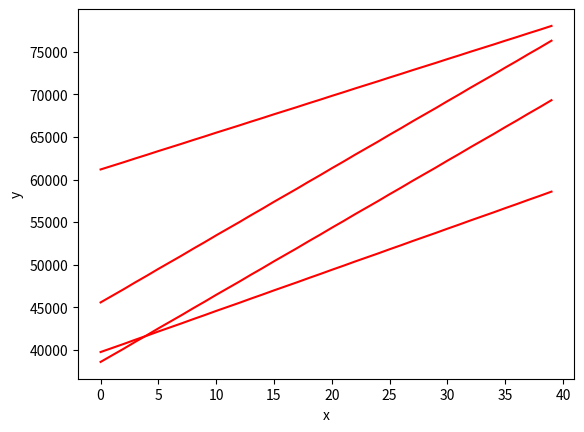

The matplotlib source for this figure:
########################################################################################################
# Program name: Test Vector Generator 
# Author: Francesca Del Corso
# Date: 25/11/2020
# Release: I
#
# This program generates 5 line equations and for each of them it finds 8 points (x,y), for a total of 40 points. Then it generates other random points for a total of 4.000 points.
# The output shoud be a file with 4000 mixed couples (x,y) in 16 bit binary format. 
#
#
# Constraints:  
# 1. x must be an INT in the range [32 - 1023]          It is rho (dist from (0,0) in polar coordinates)            (16 bits)
# 2. y must be an INT in the range [0 - (2exp16 -1)]    It is phi                                                   (16 bits)
# 3. m (slope) must be an INT in the range [0-63]  It is qA/Pt                                                      (6 bits) 
# 4. q (offset) must be an INT in the range [0 - (2exp16 -1)]                                                       (16 bits)
# 5. in the final file numbers must be mixed.
# 6. qm -ql > 31 for every m, l (the lines must have offsets > 31 otherwise it is difficult to distinguish among them) (NOT YET IMPLEMENTED)
# 7. mk - mh > 0 for every k, h (slitely difference in slopes are not permitted if constraints n. 6 is false)     (NOT YET IMPLEMENTED)      
#
# Notation: 
# qA/Pt : A is a costant, q is the charge, Pt= trasverse moment 
# slope: 0-1023 (2exp10 -1), phi = 2ext16 -1 (0-360°) phi=38°
# y= mx + q  is considerd a trace
#
########################################################################################################


import numpy as np
import matplotlib.pyplot as plt
from numpy import random
import numpy as float16



x_min = 32
x_max = 1023

y_min = 0
y_max = 65535

m_min = 0
m_max = 63

q_min = 0
q_max = 65535

n_lines = 5                                                             # number of lines I want to drow 
n_points = 8                                                            # number of points per lines

n_tvg = 4000
    

TVGD = "C:\\temp\\TestVectorGeneratorDATA"
TVGLD = "C:\\temp\\TestVectorGeneratorLINES&DOTS"


def randomize (f):
    lines = open(TVGD).readlines()
    random.shuffle(lines)
    open(TVGD, 'w').writelines(lines)


def main():
    h = 0
    f = open(TVGD, "w")
    f1 = open(TVGLD, "w")
    m = np.random.randint(m_min, m_max, size=n_lines*n_points)          # m = slops vector
    q = np.random.randint(q_min, q_max, size=n_lines*n_points)          # q = offsets vector
    x = np.linspace(x_min, x_max, num=n_lines*n_points, dtype=int) 

    for i in range(len(x)):
        y = m[i]*x+q[i]  
        if ((y[i] < 65535) and (h < 5)):                                 # y must be < 65535 and INT  (Contraints n. 2) 
            plt.plot(y, color='r')                                       # Not necessary                     
            f1.write( "y = " + str(m[i]) + "x + " + str(q[i]) + "\n")    # Creation of TGVLD file with the 5 equations of lines
            for x1 in range(8):                                          # Creation of 8 couples (x,y) for every line 
                y1 = m[i]*x1+q[i]
                f.write(str('{0:016b}'.format(x1)) + ", " + str('{0:016b}'.format(y1)) + "\n")
                f1.write(str('{0:016b}'.format(x1)) + ", " + str('{0:016b}'.format(y1)) + "\n")
        h += 1
                                        
    plt.ylabel('y')
    plt.xlabel('x')
    plt.show()

    # Creation of (n_tvg - n_lines) random (x,y) couples
    for i in range(n_tvg - n_lines*n_points):
        x = '{0:016b}'.format(np.random.randint(x_min,x_max))
        y = '{0:016b}'.format(np.random.randint(y_min,y_max))
        f.write( str(x) + ", " + str(y) + "\n")

    randomize(f)                                                        # Constraint n. 5

    f.close()
    f1.close()

if (__name__ == "__main__"):
     main()
